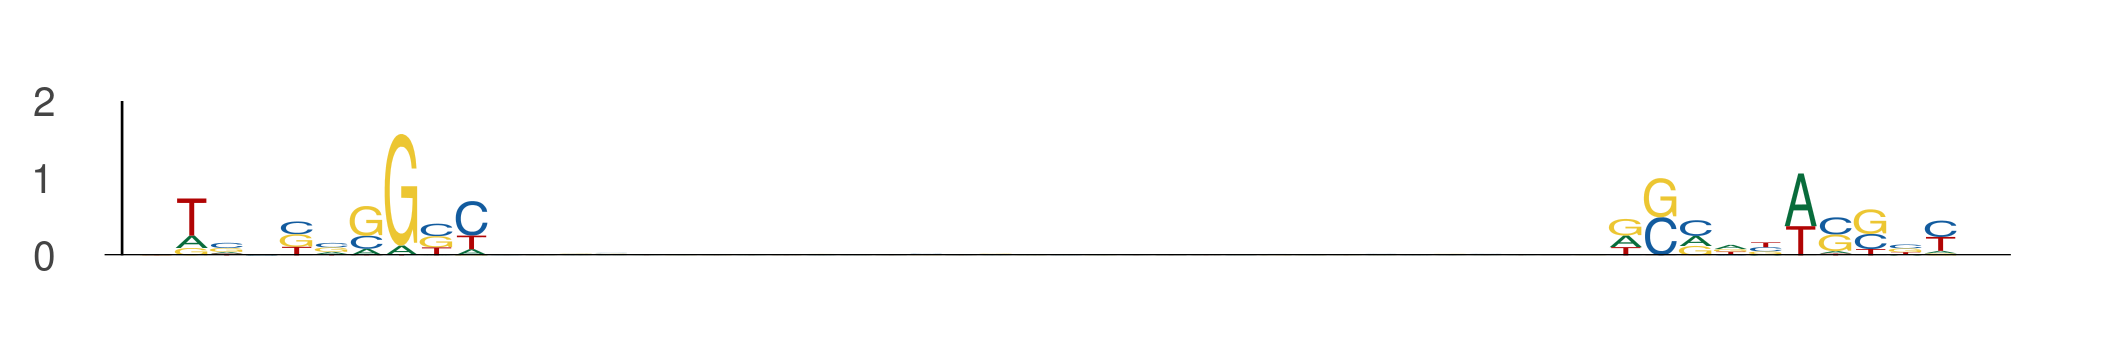

Source data for this figure (header and first rows):
seq_index, start_position, end_position, is_reversed_complement
13085, 54, 64, 0
13085, 96, 106, 0
2795, 47, 57, 0
2795, 89, 99, 0
1981, 100, 110, 0
1981, 142, 152, 0
9480, 10, 20, 0
9480, 52, 62, 0
674, 106, 116, 0
674, 148, 158, 0
6111, 87, 97, 0
6111, 129, 139, 0
7108, 19, 29, 0
7108, 61, 71, 0
11253, 24, 34, 0
11253, 66, 76, 0
13452, 78, 88, 0
13452, 120, 130, 0
8173, 23, 33, 0
8173, 65, 75, 0
7924, 31, 41, 0
7924, 73, 83, 0
12519, 26, 36, 0
12519, 68, 78, 0
985, 104, 114, 0
985, 146, 156, 0
7241, 62, 72, 0
7241, 104, 114, 0
10063, 31, 41, 0
10063, 73, 83, 0
6816, 57, 67, 0
6816, 99, 109, 0
6871, 89, 99, 0
6871, 131, 141, 0
7704, 46, 56, 0
7704, 88, 98, 0
4827, 10, 20, 0
4827, 52, 62, 0
12727, 27, 37, 0
12727, 69, 79, 0
6089, 35, 45, 0
6089, 77, 87, 0
9629, 72, 82, 0
9629, 114, 124, 0
11676, 19, 29, 0
11676, 61, 71, 0
12931, 56, 66, 0
12931, 98, 108, 0
11971, 71, 81, 0
11971, 113, 123, 0
7977, 34, 44, 0
7977, 76, 86, 0
3590, 28, 38, 0
3590, 70, 80, 0
2691, 76, 86, 0
2691, 118, 128, 0
483, 78, 88, 0
483, 120, 130, 0
9230, 19, 29, 0
9230, 61, 71, 0
... 434 more rows
